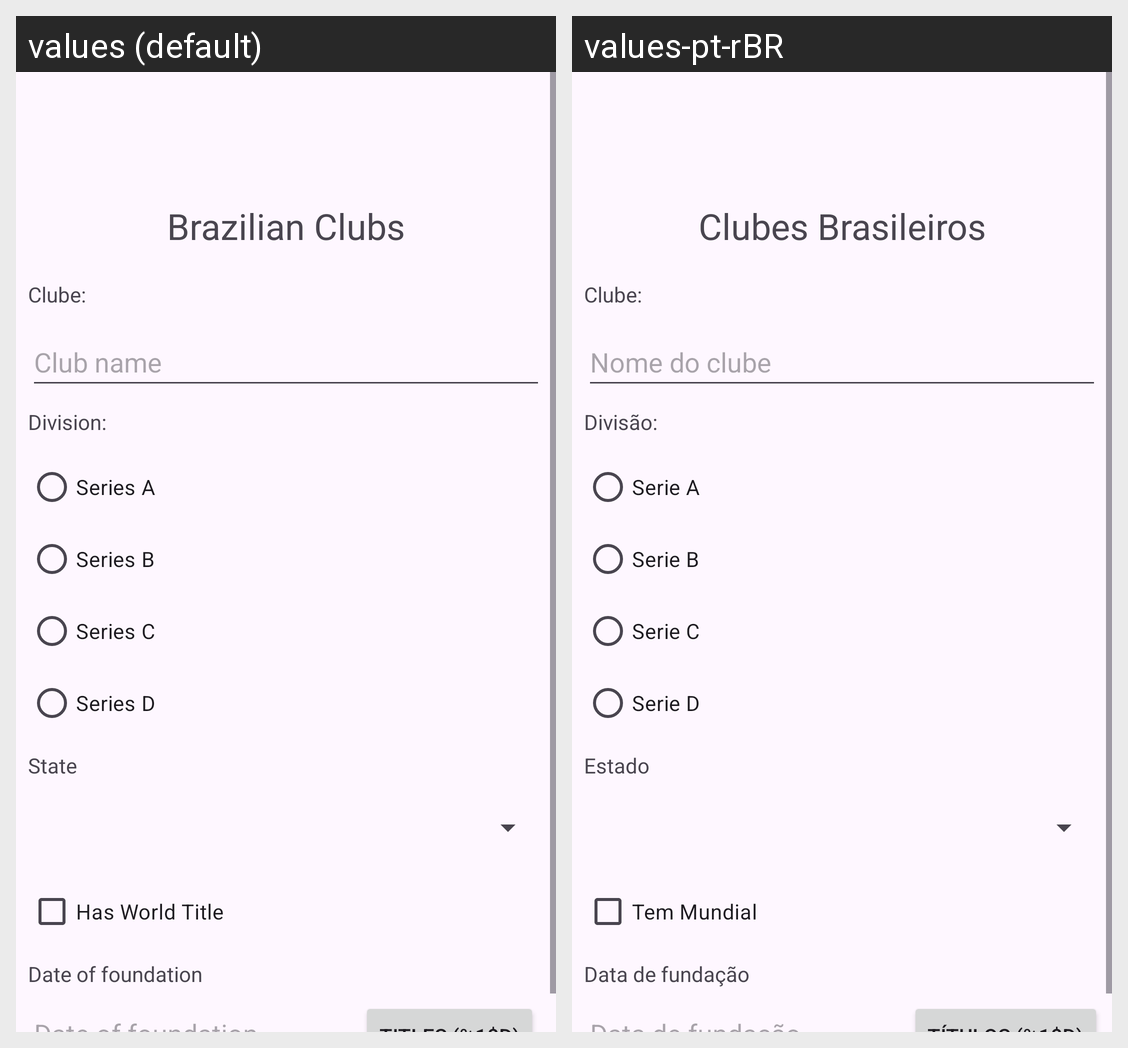

Strings drawn on this Android screen and how each of the app's shown locales translates them:
Android screen res/layout/activity_clube.xml rendered under 2 locales, left to right: values (default), values-pt-rBR. Device: Nexus 5 (rendered at 1080×1920; each locale shown at half size, 540×960, under a caption strip naming it); theme Theme.ThemeStylesIcons.
Strings drawn on this screen, with the default value and each locale's value (text and hints the layout hard-codes, and strings that could not be matched under every locale, appear in the picture but are not listed):

clubes_brasileiros
  values: Brazilian Clubs
  values-pt-rBR: Clubes Brasileiros

nomeDoClube
  values: Club name
  values-pt-rBR: Nome do clube

serieA
  values: Series A
  values-pt-rBR: Serie A

serieB
  values: Series B
  values-pt-rBR: Serie B

serieC
  values: Series C
  values-pt-rBR: Serie C

serieD
  values: Series D
  values-pt-rBR: Serie D

temMundial
  values: Has World Title
  values-pt-rBR: Tem Mundial

divisao
  values: Division: 
  values-pt-rBR: Divisão: 

estado
  values: State
  values-pt-rBR: Estado

data_fundacao
  values: Date of foundation
  values-pt-rBR: Data de fundação
